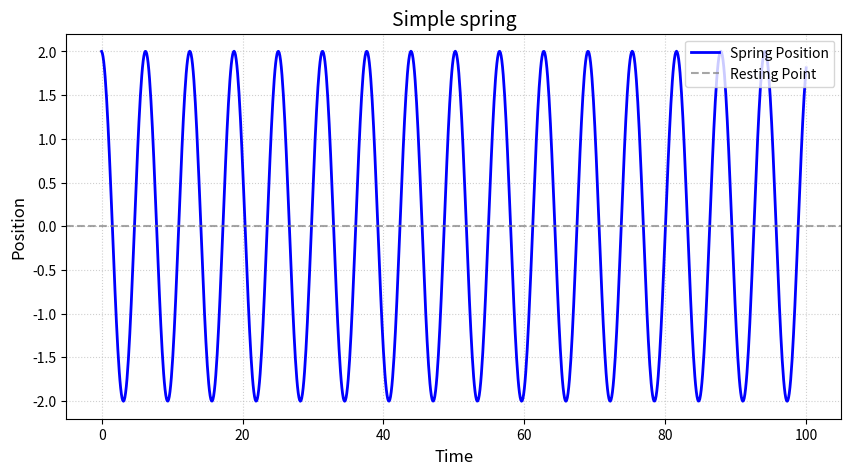

Here is the Python script that generated this plot:
import matplotlib.pyplot as plt

def get_derivatives(x, v):
    dxdt = v
    dvdt = -1.0 * x
    return dxdt,dvdt

t = 0.0
x = 2.0
v = 0.0
h = 0.1
t_end = 100.0

t_list = []
x_list = []

while t <= t_end:
    t_list.append(t)
    x_list.append(x)

    dxdt, dvdt = get_derivatives(x, v)

    v = v + h * dvdt
    x = x + h * v
    t += h

plt.figure(figsize=(10,5))
plt.plot(t_list, x_list, color='b', linewidth=2, label='Spring Position')

plt.axhline(0, color='gray', linestyle='--', alpha=0.7, label='Resting Point')
plt.title('Simple spring', fontsize=14)
plt.xlabel('Time', fontsize=12)
plt.ylabel('Position', fontsize=12)
plt.grid(True, linestyle=':', alpha=0.6)
plt.legend(loc='upper right')

plt.show()
